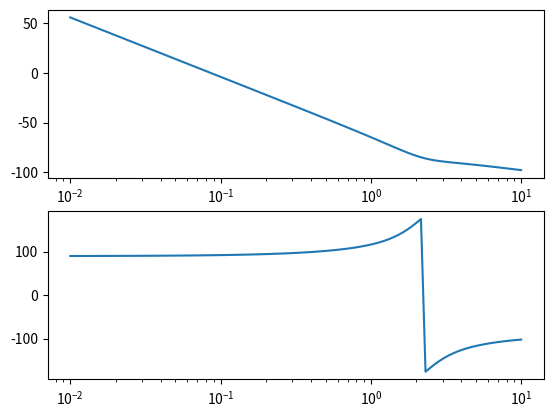

Python code for this plot:
from scipy import signal
import matplotlib.pyplot as plt
import numpy as np

num = [1.0, 2.000, 5.000]
den = [7800, 0, 0, 0]

system = signal.TransferFunction(num, den)
w, mag, phase = signal.bode(system)

phase = (phase + 180) % 360 - 180  # Normalize

plt.subplot(2,1,1)
plt.semilogx(w, mag)
plt.subplot(2,1,2)
plt.semilogx(w, phase)
plt.show()
